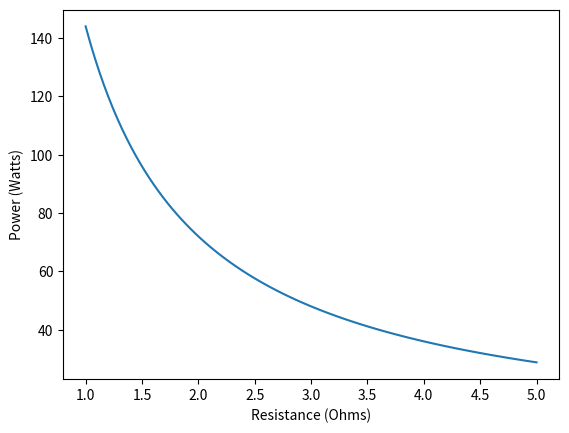

Generate this figure with matplotlib:
import matplotlib.pyplot as plt
import numpy as np

V = 12.0
Rs = np.linspace(1, 5, 100)

def I(R):
    return V / R

def P(R):
    return V * I(R)

plt.plot(Rs, P(Rs))
plt.xlabel('Resistance (Ohms)')
plt.ylabel('Power (Watts)')
plt.show()